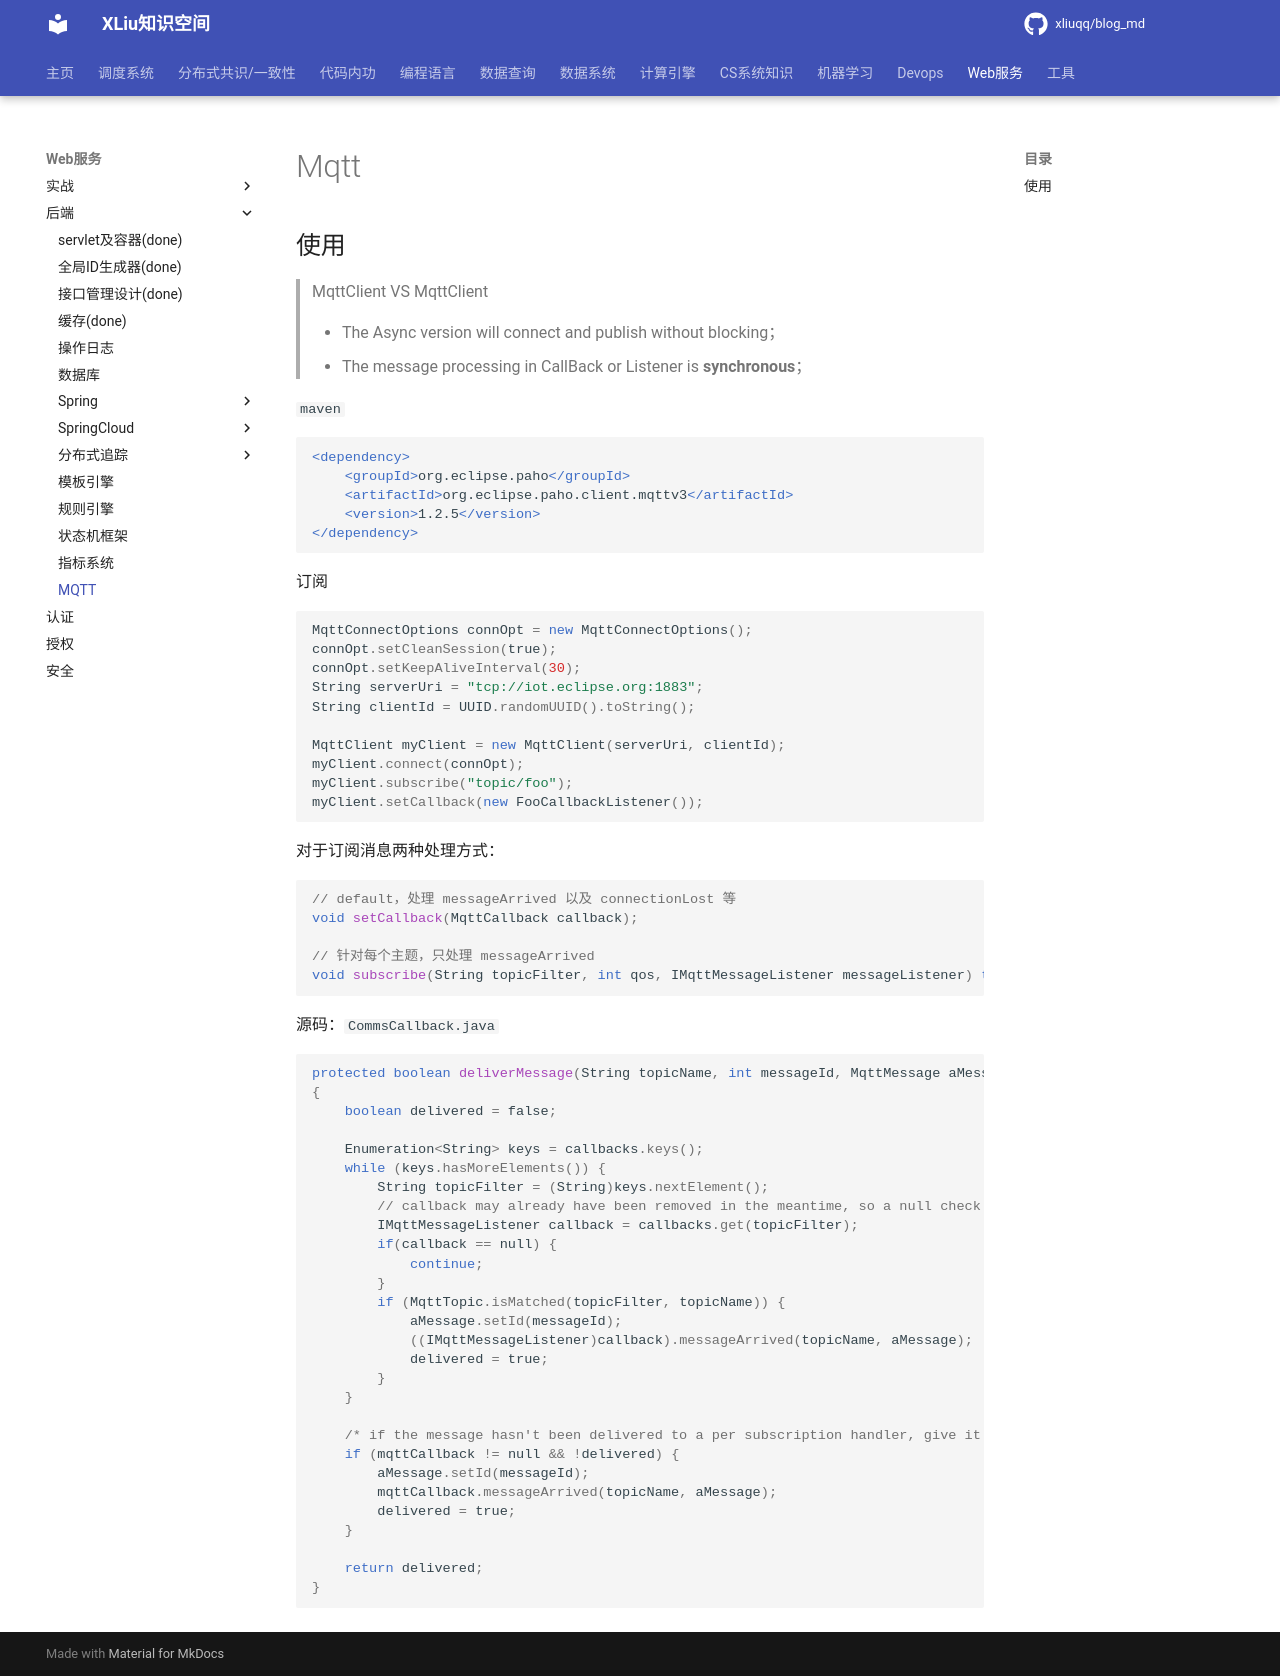

repository: xliuqq/blog_md · page: web/backend/mqtt.html · generator: mkdocs

# Mqtt



## 使用

> MqttClient VS MqttClient
>
> - The Async version will connect and publish without blocking；
> - The message processing in CallBack or Listener is **synchronous**；

`maven`

```xml
<dependency>
    <groupId>org.eclipse.paho</groupId>
    <artifactId>org.eclipse.paho.client.mqttv3</artifactId>
    <version>1.2.5</version>
</dependency>
```



订阅

```java
MqttConnectOptions connOpt = new MqttConnectOptions();
connOpt.setCleanSession(true);
connOpt.setKeepAliveInterval(30);
String serverUri = "tcp://iot.eclipse.org:1883";
String clientId = UUID.randomUUID().toString();

MqttClient myClient = new MqttClient(serverUri, clientId);
myClient.connect(connOpt);
myClient.subscribe("topic/foo");
myClient.setCallback(new FooCallbackListener());

```



对于订阅消息两种处理方式：

```java
// default，处理 messageArrived 以及 connectionLost 等
void setCallback(MqttCallback callback);

// 针对每个主题，只处理 messageArrived
void subscribe(String topicFilter, int qos, IMqttMessageListener messageListener) throws MqttException;
```



源码：`CommsCallback.java`

```java
protected boolean deliverMessage(String topicName, int messageId, MqttMessage aMessage) throws Exception
{		
    boolean delivered = false;

    Enumeration<String> keys = callbacks.keys();
    while (keys.hasMoreElements()) {
        String topicFilter = (String)keys.nextElement();
        // callback may already have been removed in the meantime, so a null check is necessary
        IMqttMessageListener callback = callbacks.get(topicFilter);
        if(callback == null) {
            continue;
        }
        if (MqttTopic.isMatched(topicFilter, topicName)) {
            aMessage.setId(messageId);
            ((IMqttMessageListener)callback).messageArrived(topicName, aMessage);
            delivered = true;
        }
    }

    /* if the message hasn't been delivered to a per subscription handler, give it to the default handler */
    if (mqttCallback != null && !delivered) {
        aMessage.setId(messageId);
        mqttCallback.messageArrived(topicName, aMessage);
        delivered = true;
    }

    return delivered;
}
```
